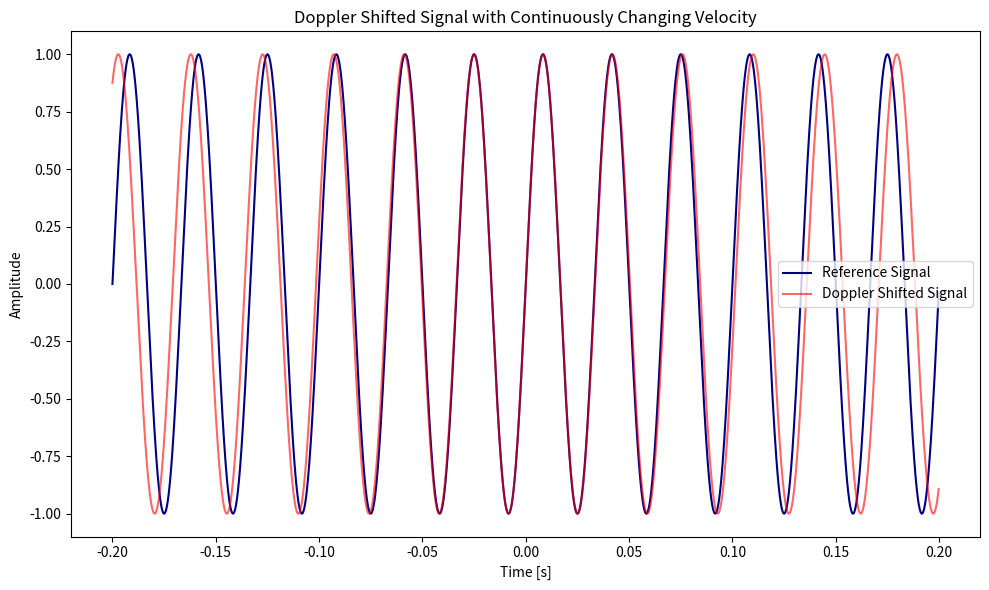
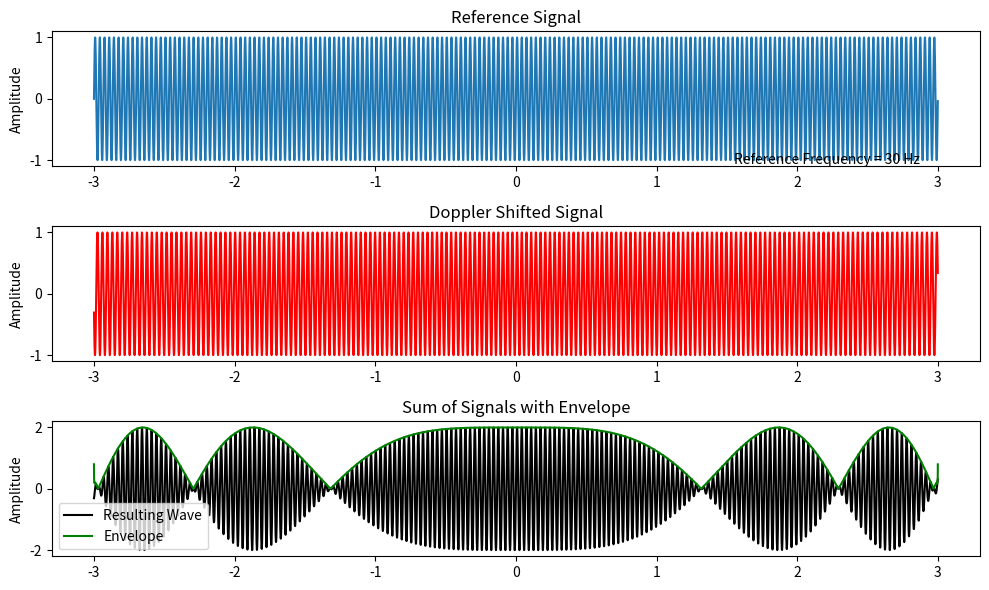
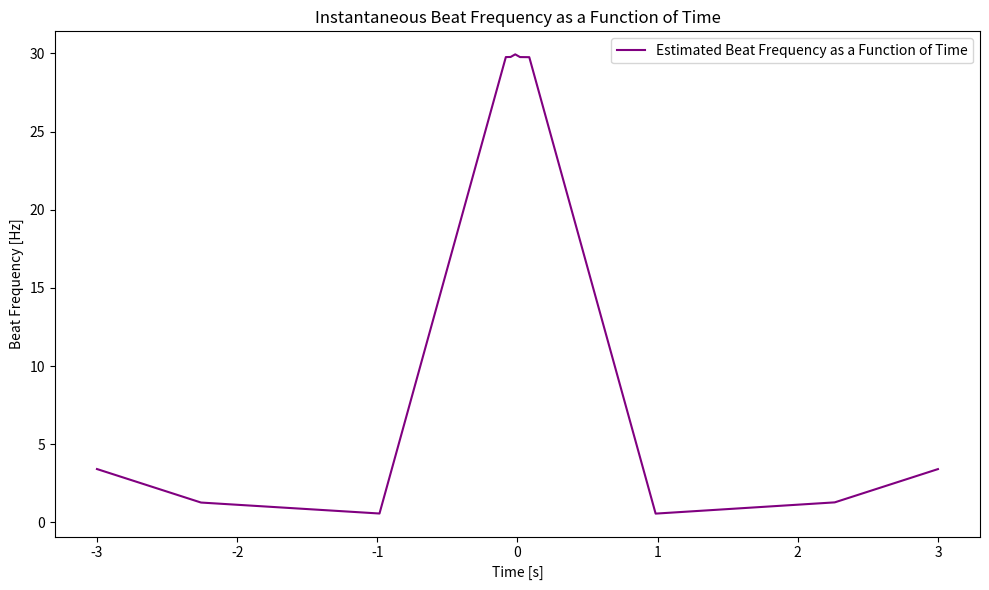
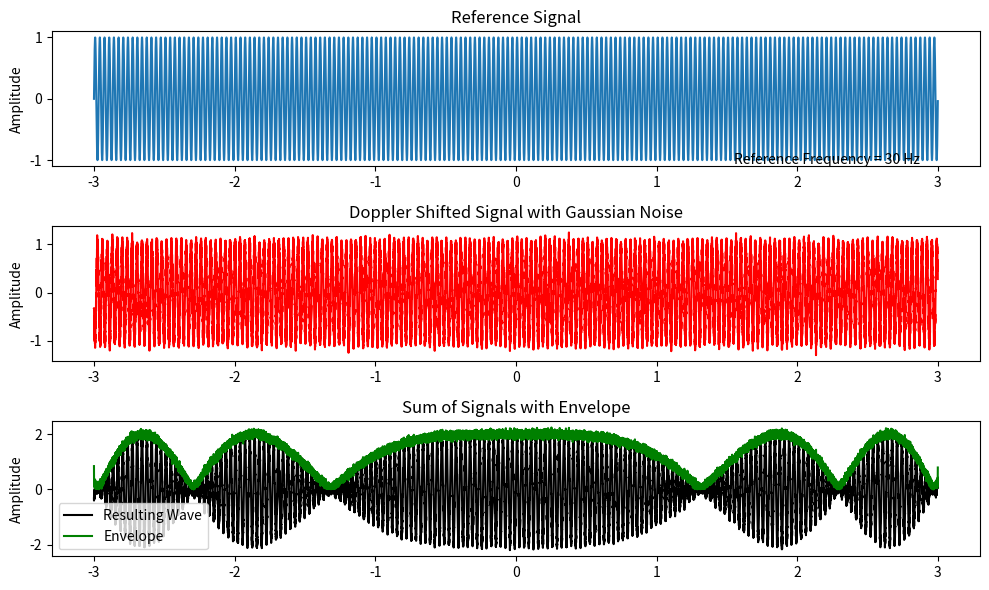
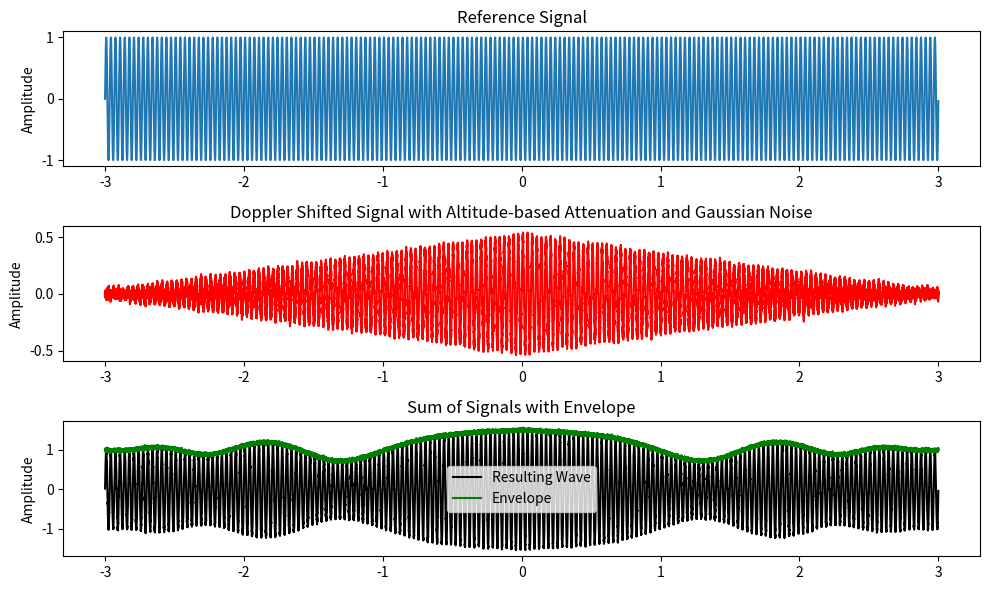
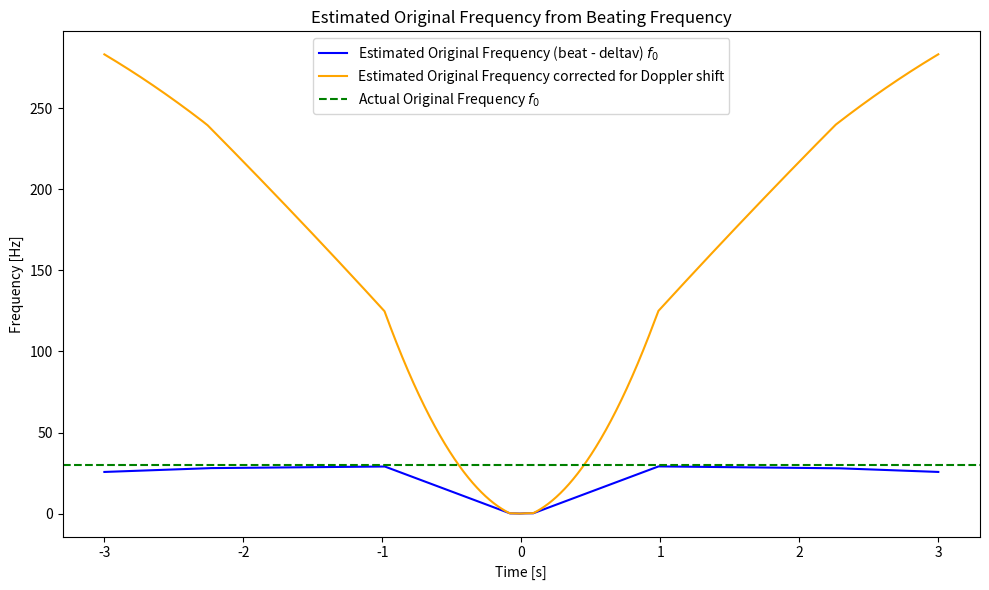

Here is the Python script that generated these plots, in order:
# NOTE: CURRENTLY TRIVIAL SCENARIO, representative constants - to do

import numpy as np
import matplotlib.pyplot as plt
from scipy.signal import hilbert, find_peaks

fs = 10000       # Sampling frequency, samples/s
f0 = 30          # Original frequency of the signal, Hz
f_ref = 30
c = 343          # Speed of sound, m/s
T = 0.2          # Signal duration, s
t = np.linspace(-T, T, int(fs * T), endpoint=False)
deltav = np.linspace(-10, 10, len(t))  # Velocity varying linearly from -10 to 10 km/s with time

ref_signal = np.sin(2 * np.pi * f_ref * t)     # Reference signal (original frequency)

# Doppler-shifted signal:
f_shift_deltav_blu = f0 * (c / (c - deltav))   # Blue shift (before apogee, negative velocities)
f_shift_deltav_red = f0 * (c / (c + deltav))   # Red shift (after apogee, positive velocities)
doppler_signal_deltav_blu = np.sin(2 * np.pi * f_shift_deltav_blu * t)
doppler_signal_deltav_red = np.sin(2 * np.pi * f_shift_deltav_red * t)
doppler_signal = np.where(t < 0, doppler_signal_deltav_blu, doppler_signal_deltav_red) # combine blue and red shift into one signal

plt.figure(figsize=(10, 6))
plt.plot(t, ref_signal, label='Reference Signal', color='navy', alpha=1) # Plot the reference signal
plt.plot(t, doppler_signal, label='Doppler Shifted Signal', color='red', alpha=0.6) # Plot the Doppler-shifted signal with changing velocity
plt.title('Doppler Shifted Signal with Continuously Changing Velocity')
plt.xlabel('Time [s]')
plt.ylabel('Amplitude')
plt.legend()
plt.tight_layout()
plt.show()

# plot to see interference =============================================================================================
T = 3          # Signal duration /s - update for new T
t = np.linspace(-T, T, int(fs * T), endpoint=False)
deltav = np.linspace(-10, 10, len(t))

ref_signal = np.sin(2 * np.pi * f_ref * t)

f_shift_deltav_blu = f0 * (c / (c - deltav))   # Blue shift (before horizon, negative velocities)
f_shift_deltav_red = f0 * (c / (c + deltav))   # Red shift (after horizon, positive velocities)
doppler_signal_deltav_blu = np.sin(2 * np.pi * f_shift_deltav_blu * t)
doppler_signal_deltav_red = np.sin(2 * np.pi * f_shift_deltav_red * t)
doppler_signal = np.where(t < 0, doppler_signal_deltav_blu, doppler_signal_deltav_red)

resulting_signal = ref_signal + doppler_signal    # Sum signals
analytic_signal = hilbert(resulting_signal)
envelope = np.abs(analytic_signal)    # The envelope is the absolute value of the analytic signal

plt.figure(figsize=(10, 6))           # Plot the original(ref), Doppler shifted, resulting signals, and envelope
# Reference/original signal plot
plt.subplot(3, 1, 1) # subplots have 3 rows, 1 column, this is plot1
plt.plot(t, ref_signal, label='Reference Signal')
plt.title('Reference Signal')
plt.ylabel('Amplitude')
plt.annotate('Reference Frequency = %.0f Hz'%(f0), xy =(1.55, -1.07))

# Doppler shifted signal plot
plt.subplot(3, 1, 2)
plt.plot(t, doppler_signal, 'r', label='Doppler Shifted Signal')
plt.title('Doppler Shifted Signal')
plt.ylabel('Amplitude')
# plt.annotate('Doppler Frequency = %.0f Hz'%(f_shift), xy =(1.62, -1.07))

# Resulting signal plot
plt.subplot(3, 1, 3)
plt.plot(t, resulting_signal, 'k', label='Resulting Wave')
plt.plot(t, envelope, 'g', label='Envelope')  # Plot envelope
plt.title('Sum of Signals with Envelope')
plt.ylabel('Amplitude')
plt.legend()
# f_beat = f_shift - f0
# plt.annotate('Beating Frequency = %.0f Hz'%(f_beat), xy =(1.65, -2))
plt.tight_layout()
plt.show()

import numpy as np
import matplotlib.pyplot as plt
from scipy.signal import hilbert, find_peaks
from scipy.interpolate import interp1d

# Constants
fs = 10000       # Sampling frequency, samples/s
f_ref = 30       # Reference signal frequency, but not used to calculate beat frequency
c = 343          # Speed of sound, m/s
T = 3            # Signal duration, s
t = np.linspace(-T, T, int(fs * T), endpoint=False)
deltav = np.linspace(-10, 10, len(t))  # Linearly changing velocity

# Generate reference and Doppler-shifted signals
ref_signal = np.sin(2 * np.pi * f_ref * t)  # Reference signal
f_shift_deltav_blu = f_ref * (c / (c - deltav))   # Blue shift
f_shift_deltav_red = f_ref * (c / (c + deltav))   # Red shift
doppler_signal_deltav_blu = np.sin(2 * np.pi * f_shift_deltav_blu * t)
doppler_signal_deltav_red = np.sin(2 * np.pi * f_shift_deltav_red * t)
doppler_signal = np.where(t < 0, doppler_signal_deltav_blu, doppler_signal_deltav_red)

# Combine the signals
resulting_signal = ref_signal + doppler_signal

# Calculate the envelope of the combined signal
analytic_signal = hilbert(resulting_signal)
envelope = np.abs(analytic_signal)

# Find peaks in the envelope (periodic peaks correspond to beat frequency)
peaks, _ = find_peaks(envelope, height=0.1, distance=fs / (2 * f_ref))

# Calculate time intervals and instantaneous beat frequency as a function of time
peak_times = t[peaks]
time_diffs = np.diff(peak_times)
f_beat_instantaneous = 1 / time_diffs  # Instantaneous beat frequency between successive peaks

# Interpolate beat frequency to have a continuous function over time
# We use `interp1d` to create a continuous function of beat frequency over time
f_beat_interp_func = interp1d(peak_times[:-1] + time_diffs / 2, f_beat_instantaneous,
                              kind='linear', fill_value="extrapolate")
f_beat_combined = f_beat_interp_func(t)

# Plot the instantaneous beat frequency as a function of time
plt.figure(figsize=(10, 6))
plt.plot(t, f_beat_combined, label='Estimated Beat Frequency as a Function of Time', color='purple')
plt.title('Instantaneous Beat Frequency as a Function of Time')
plt.xlabel('Time [s]')
plt.ylabel('Beat Frequency [Hz]')
plt.legend()
plt.tight_layout()
plt.show()


# add thermal (gaussian) noise =========================================================================================
# Adding White Gaussian Noise (WGN) to the Doppler shifted signal
SNR_dB = 20  # Signal-to-noise ratio in decibels
SNR_linear = 10**(SNR_dB / 10)  # Convert dB to linear scale
signal_power = np.mean(doppler_signal ** 2)  # Power of the Doppler shifted signal
noise_power = signal_power / SNR_linear  # Calculate noise power based on SNR
noise = np.sqrt(noise_power) * np.random.randn(len(doppler_signal))  # AWGN
noisy_doppler_signal = doppler_signal + noise  # Doppler signal with AWGN

# Reference/original signal plot
plt.figure(figsize=(10, 6))
plt.subplot(3, 1, 1)  # subplots have 3 rows, 1 column, this is plot1
plt.plot(t, ref_signal, label='Reference Signal')
plt.title('Reference Signal')
plt.ylabel('Amplitude')
plt.annotate('Reference Frequency = %.0f Hz' % (f0), xy=(1.55, -1.07))

# Noisy Doppler shifted signal plot
plt.subplot(3, 1, 2)
plt.plot(t, noisy_doppler_signal, 'r', label='Doppler Shifted Signal with AWGN')
plt.title('Doppler Shifted Signal with Gaussian Noise')
plt.ylabel('Amplitude')
# plt.annotate('Doppler Frequency = %.0f Hz' % (f_shift), xy=(1.62, -1.07))

# Resulting signal plot (Sum and Envelope)
resulting_signal = ref_signal + noisy_doppler_signal
analytic_signal = hilbert(resulting_signal)
envelope = np.abs(analytic_signal)

plt.subplot(3, 1, 3)
plt.plot(t, resulting_signal, 'k', label='Resulting Wave')
plt.plot(t, envelope, 'g', label='Envelope')
plt.title('Sum of Signals with Envelope')
plt.ylabel('Amplitude')
plt.legend()
# f_beat = f_shift - f0
# plt.annotate('Beating Frequency = %.0f Hz' % (f_beat), xy=(1.65, -2))
plt.tight_layout()
plt.show()

# add atmospheric fading noise #############################################################################
# add noise that subtracts the amplitude of the doppler signal proportional to altitude ...
#  L_atm=γ×d, d is path length, y is specific attnetuation, L is attneuation of signal

# Simulate altitude and create attenuation factor based on altitude
# NOTE: altitude / azimuthal angle used interchangeably
max_altitude = 10000  # Maximum altitude in meters for the simulation
altitude_red = np.linspace(0, max_altitude, len(t))  # Altitude linearly increasing with time
altitude_blu = np.linspace(max_altitude, 0, len(t))  # Altitude linearly increasing with time
altitude = np.where(t < 0, altitude_blu, altitude_red)
# f_beat_combined = np.where(t < 0, f_beat_blu, f_beat_red)
attenuation_factor = 1 - (altitude / max_altitude)  # Attenuation decreases linearly with altitude

# Apply altitude-based attenuation to the Doppler signal
doppler_signal_attenuated = doppler_signal * attenuation_factor

# Add Gaussian Noise (AWGN) to the attenuated Doppler signal
SNR_dB = 20
SNR_linear = 10**(SNR_dB / 10)
signal_power = np.mean(doppler_signal_attenuated ** 2)
noise_power = signal_power / SNR_linear
noise = np.sqrt(noise_power) * np.random.randn(len(doppler_signal_attenuated))
noisy_doppler_signal = doppler_signal_attenuated + noise

# Plotting results
plt.figure(figsize=(10, 6))
plt.subplot(3, 1, 1)
plt.plot(t, ref_signal, label='Reference Signal')
plt.title('Reference Signal')
plt.ylabel('Amplitude')

plt.subplot(3, 1, 2)
plt.plot(t, noisy_doppler_signal, 'r', label='Doppler Shifted Signal with Altitude-based Attenuation and AWGN')
plt.title('Doppler Shifted Signal with Altitude-based Attenuation and Gaussian Noise')
plt.ylabel('Amplitude')

# Resulting signal plot (Sum and Envelope)
resulting_signal = ref_signal + noisy_doppler_signal
analytic_signal = hilbert(resulting_signal)
envelope = np.abs(analytic_signal)

plt.subplot(3, 1, 3)
plt.plot(t, resulting_signal, 'k', label='Resulting Wave')
plt.plot(t, envelope, 'g', label='Envelope')
plt.title('Sum of Signals with Envelope')
plt.ylabel('Amplitude')
plt.legend()
plt.tight_layout()
plt.show()

#################################### find freq1 from beating freq & f2 #################################################
# Estimate original frequency from beat frequency
# f0_estimated_blu = f_shift_deltav_blu - f_beat_blu  # Estimate during blue shift
# f0_estimated_red = f_shift_deltav_red - f_beat_red  # Estimate during red shift
# f0_estimated_combined = np.where(t < 0, f0_estimated_blu, f0_estimated_red)

f0_est_red = f_shift_deltav_red - f_beat_combined
f0_est_blu = f_shift_deltav_blu - f_beat_combined
f0_est_combined = np.where(t < 0, f0_est_blu, f0_est_red)

# add a correction accounting for doppler shift
correction_blu = f0_est_blu * (c/c - deltav)
correction_red = f0_est_red * (c/c + deltav)

f0_est_correct_combined = np.where(t < 0, correction_blu, correction_red)

# Plotting the estimated original frequency over time
plt.figure(figsize=(10, 6))
plt.plot(t, f0_est_combined, label='Estimated Original Frequency (beat - deltav) $f_0$', color='blue')
plt.plot(t, f0_est_correct_combined, label='Estimated Original Frequency corrected for Doppler shift', color='orange')
plt.axhline(y=f0, color='green', linestyle='--', label='Actual Original Frequency $f_0$')
plt.title('Estimated Original Frequency from Beating Frequency')
plt.xlabel('Time [s]')
plt.ylabel('Frequency [Hz]')
plt.legend()
plt.tight_layout()
plt.show()

'''why the discrepancy between original & corrected ? :
as the doppler shift increases, the correction strays further from the true original frequency as the correction is
based on beat frequency (abs difference between the Doppler-shifted and reference frequencies) and ...? '''

